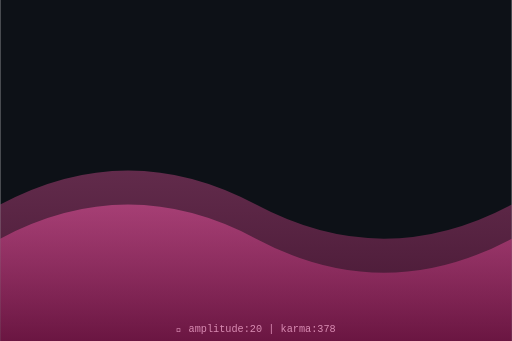
t = 0.00 s
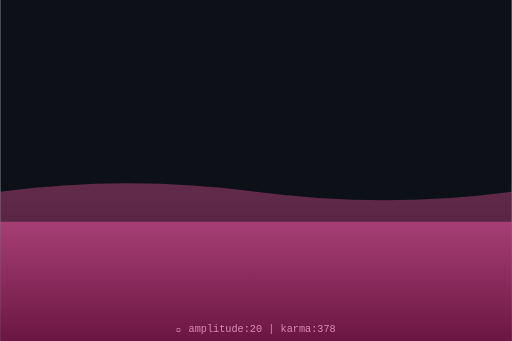
t = 0.75 s
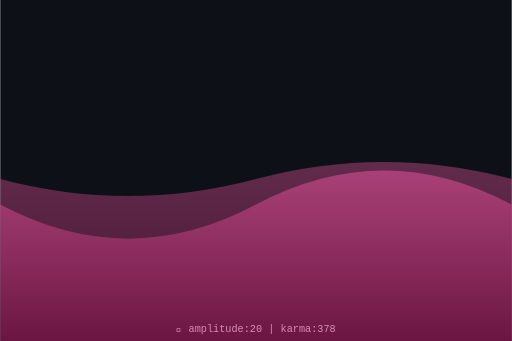
t = 1.50 s
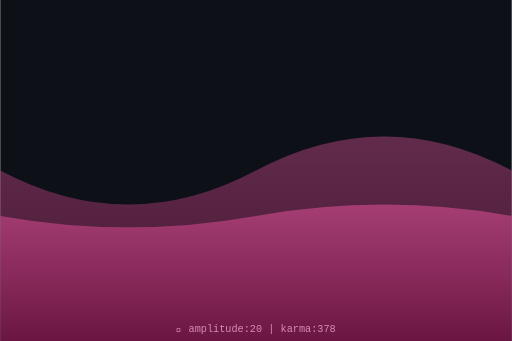
t = 2.00 s
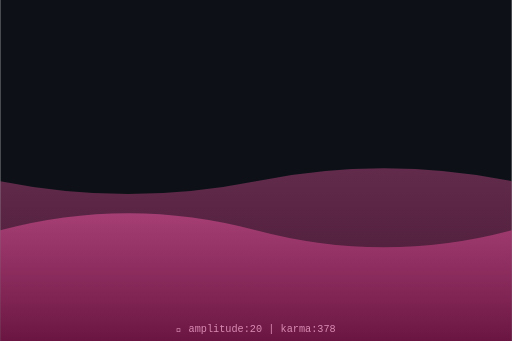
t = 2.63 s
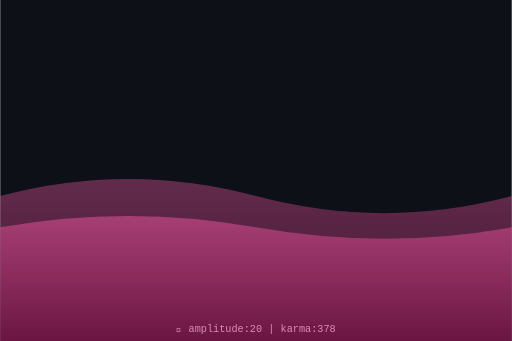
t = 3.50 s

The animated SVG that drew these frames (rendered in a browser with its animation timeline set to each time). Animation: 2 SMIL elements (animate=2); one cycle of 4.00 s, repeats indefinitely.

<svg xmlns="http://www.w3.org/2000/svg" viewBox="0 0 300 200" width="300" height="200">
  <defs>
    <linearGradient id="waveGrad" x1="0%" y1="0%" x2="0%" y2="100%">
      <stop offset="0%" style="stop-color:hsl(330,70%,60%);stop-opacity:0.8"/>
      <stop offset="100%" style="stop-color:hsl(330,70%,30%);stop-opacity:0.9"/>
    </linearGradient>
  </defs>
  <rect width="300" height="200" fill="#0d1117"/>
  <path d="M0,120 Q75,80 150,120 T300,120 L300,200 L0,200 Z" fill="url(#waveGrad)" opacity="0.5">
    <animate attributeName="d" dur="4s" repeatCount="indefinite"
      values="M0,120 Q75,80 150,120 T300,120 L300,200 L0,200 Z;
              M0,100 Q75,140 150,100 T300,100 L300,200 L0,200 Z;
              M0,120 Q75,80 150,120 T300,120 L300,200 L0,200 Z"/>
  </path>
  <path d="M0,140 Q75,100 150,140 T300,140 L300,200 L0,200 Z" fill="url(#waveGrad)" opacity="0.7">
    <animate attributeName="d" dur="3s" repeatCount="indefinite"
      values="M0,140 Q75,100 150,140 T300,140 L300,200 L0,200 Z;
              M0,120 Q75,160 150,120 T300,120 L300,200 L0,200 Z;
              M0,140 Q75,100 150,140 T300,140 L300,200 L0,200 Z"/>
  </path>
  <text x="150" y="195" text-anchor="middle" font-family="monospace" font-size="6" fill="hsl(330,50%,70%)">
    🌊 amplitude:20 | karma:378
  </text>
</svg>
